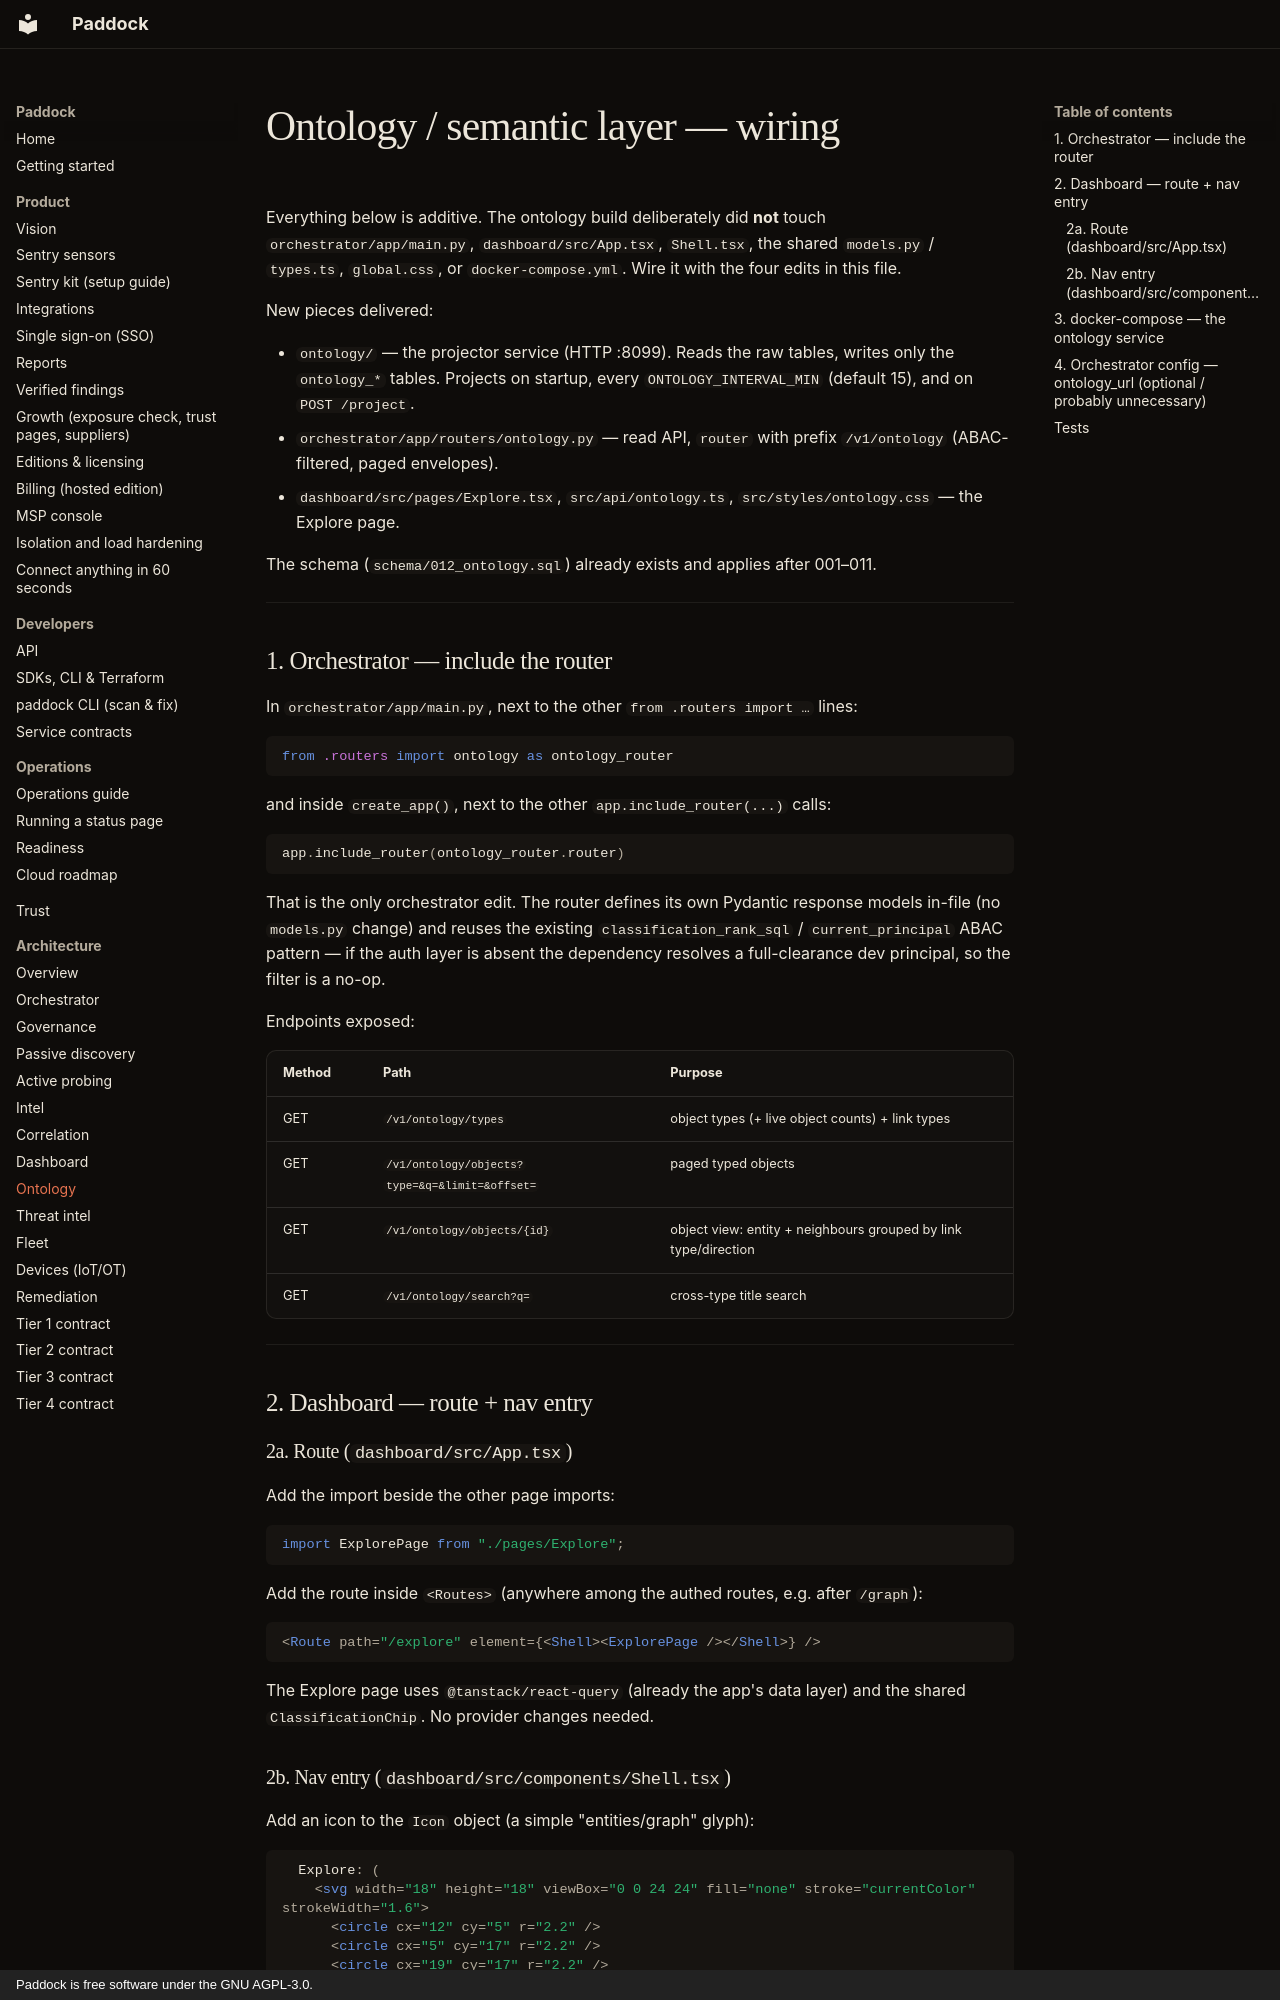

repository: brandongraff-dev/Paddock · page: ONTOLOGY_WIRING/index.html · generator: mkdocs · copyright: Paddock is free software under the GNU AGPL-3.0.

# Ontology / semantic layer — wiring

Everything below is additive. The ontology build deliberately did **not** touch
`orchestrator/app/main.py`, `dashboard/src/App.tsx`, `Shell.tsx`, the shared
`models.py` / `types.ts`, `global.css`, or `docker-compose.yml`. Wire it with
the four edits in this file.

New pieces delivered:

- `ontology/` — the projector service (HTTP :8099). Reads the raw tables,
  writes only the `ontology_*` tables. Projects on startup, every
  `ONTOLOGY_INTERVAL_MIN` (default 15), and on `POST /project`.
- `orchestrator/app/routers/ontology.py` — read API, `router` with prefix
  `/v1/ontology` (ABAC-filtered, paged envelopes).
- `dashboard/src/pages/Explore.tsx`, `src/api/ontology.ts`,
  `src/styles/ontology.css` — the Explore page.

The schema (`schema/012_ontology.sql`) already exists and applies after 001–011.

---

## 1. Orchestrator — include the router

In `orchestrator/app/main.py`, next to the other `from .routers import …`
lines:

```python
from .routers import ontology as ontology_router
```

and inside `create_app()`, next to the other `app.include_router(...)` calls:

```python
app.include_router(ontology_router.router)
```

That is the only orchestrator edit. The router defines its own Pydantic
response models in-file (no `models.py` change) and reuses the existing
`classification_rank_sql` / `current_principal` ABAC pattern — if the auth layer
is absent the dependency resolves a full-clearance dev principal, so the filter
is a no-op.

Endpoints exposed:

| Method | Path | Purpose |
| ------ | ---- | ------- |
| GET | `/v1/ontology/types` | object types (+ live object counts) + link types |
| GET | `/v1/ontology/objects?type=&q=&limit=&offset=` | paged typed objects |
| GET | `/v1/ontology/objects/{id}` | object view: entity + neighbours grouped by link type/direction |
| GET | `/v1/ontology/search?q=` | cross-type title search |

---

## 2. Dashboard — route + nav entry

### 2a. Route (`dashboard/src/App.tsx`)

Add the import beside the other page imports:

```tsx
import ExplorePage from "./pages/Explore";
```

Add the route inside `<Routes>` (anywhere among the authed routes, e.g. after
`/graph`):

```tsx
<Route path="/explore" element={<Shell><ExplorePage /></Shell>} />
```

The Explore page uses `@tanstack/react-query` (already the app's data layer) and
the shared `ClassificationChip`. No provider changes needed.
